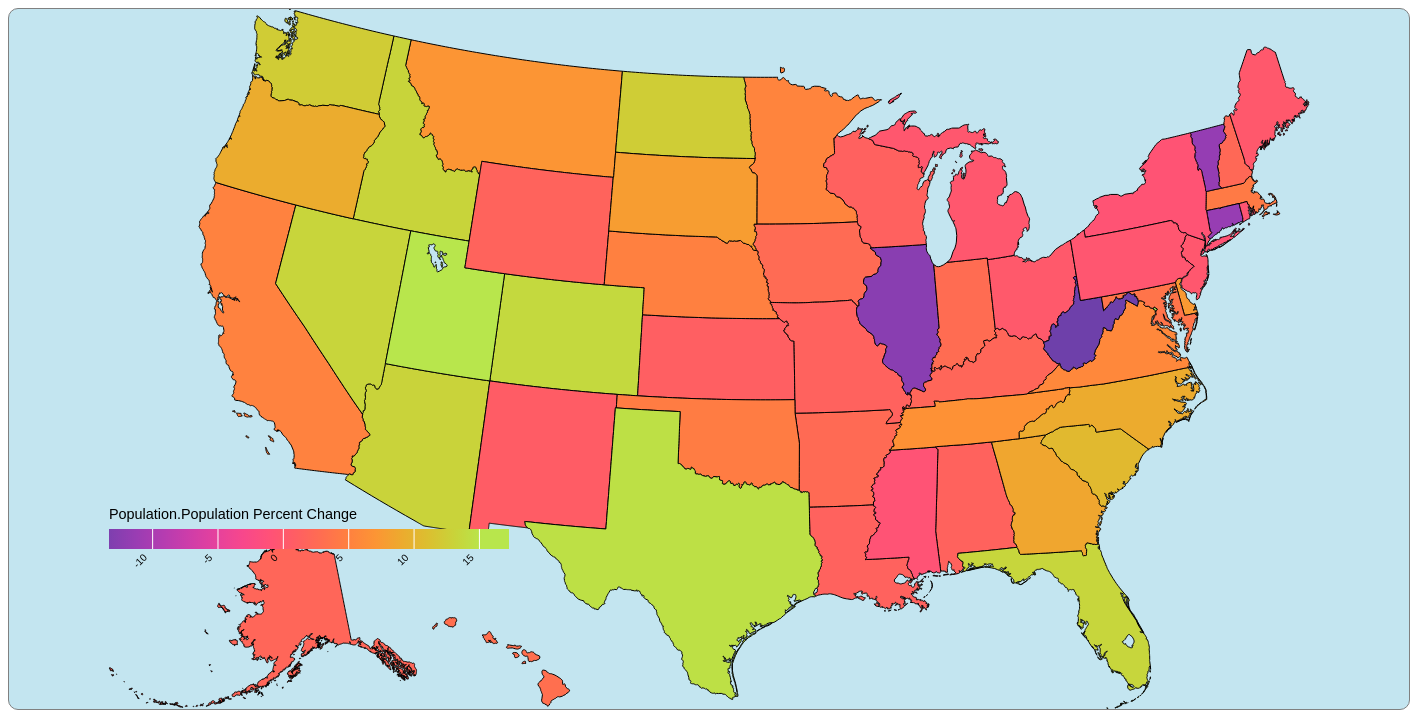
D3 v5 page, settled after 480 driven frames (8 s of simulated time); the page loaded 2 data file(s).


// ── scripts/project.js
var mapSvg, barSvg;
var mapData, stateData, attribute, centered;

// This will run when the page loads
document.addEventListener('DOMContentLoaded', () => {
    mapSvg = d3.select('#map').attr('width' , 1440).attr('height' , 600);
    barSvg = d3.select('#barchart').attr('width' , 30).attr('height' , 300);


    // Load both files before doing anything else
    Promise.all([d3.json('data/us.geojson'),
                 d3.csv('data/state_demographics.csv')])
                 .then(function(values){

    attribute = 'Population.Population Percent Change'
        
        mapData = values[0];
        stateData = values[1];
        d3.select('#tooltip').style("opacity", 0)
        d3.select('#bar').style("opacity", 0)
        
        drawMap(attribute);
        fillDropDown(stateData);
       
    });
});
//Fill dropdown
function fillDropDown(stateData)
{
    var dropDown = d3.select("#attribute-select")
    .append("select")
    .attr("class", "selection")
    .attr("name", "country-list");
stateData.columns.shift()
  var options = dropDown.selectAll("option")
    .data(stateData.columns)
    .enter()
    .append("option");
  options.text(function(d , i) {
      return stateData.columns[i];
    })
    .attr("value", function(d , i) {
      return stateData.columns[i];
    })

  

//   mydropDown(dataset);
  d3.select("#attribute-select select.selection")
    .on("change",function(d){
       attribute =  d3.select('#attribute-select select.selection').property('value')
                drawMap(attribute)
})

}

// Draw the map in the #map svg
function drawMap(attribute) {
   
    
    d3.select("div#wrapper svg#map g").remove();
    // create the map projection and geoPath
    let usaProjection = d3.geoAlbersUsa().fitSize([+mapSvg.style('width').replace('px',''),
                                                  +mapSvg.style('height').replace('px','')], 
                                                  mapData);
    let geoPath = d3.geoPath()
                    .projection(usaProjection);
    

    facts = { att: {} }
    for (i in stateData) {
      facts.att[stateData[i]["State"]] = +stateData[i][attribute]
}
    // Get the min and max value for the selected attribute based on the currently selected year
    let extent =d3.extent(Object.values(facts.att));    

    // Set the selected color scale based on the #color-scale-select dropdown value
    let selectedColor = 'interpolateWarm';
    selectedColor = d3['interpolateWarm'];
    let colorScale = d3.scaleSequential(selectedColor)
    .domain(extent);



    // Draw the map
    
    let g = mapSvg.append('g');
    let map = g.append("g")
    map.selectAll('.stateMap')
          .data(mapData.features)
          .enter()
          .append('path')
            .attr('d',geoPath)
            .classed('stateMap',true)
            .attr("stroke-width" , '1px')
            .attr('id', d => `${d.properties.name}_state`.replaceAll(' ','_'))
            .attr('fill' , function(d){ 
                if(facts.att[d.properties.name] === undefined){
                    return 'white' }
                else{
                    return colorScale(facts.att[d.properties.name]) } 
                })
            .on('mouseover', function(d,i) {
                d3.select(this).attr("stroke-width" , '4px')
                d3.select('#tooltip').style("opacity", 1)
            })           
            .on('mousemove', function(d,i) {
                d3.select("#tooltip").style("opacity", 1)
                .html("State: " + d.properties.name+  "<br/>" + attribute +": " +facts.att[d.properties.name] )
                .style("left", (d3.event.pageX + 10) + "px")
                .style("top", (d3.event.pageY - 15) + "px");
            })
            .on('mouseout', function(d,i) {
               d3.select(this).attr("stroke-width" , '1px')
               d3.select('#tooltip').style("opacity", 0)
            })
            .on('click', function(d,i) {
                drawbarChart(map, d.properties.name , stateData , attribute , d , geoPath)
                d3.select('#tooltip').style("opacity", 0)
                
            })
        
    var zoom = d3.zoom()
            .scaleExtent([1, 8])
            .on('zoom', function() {
                g.selectAll('path')
                .attr('transform', d3.event.transform);
            });
    map.call(zoom);
   
    // draw the map color key
    drawColorScale(g, attribute, colorScale);
    
}

// This function will draw the color legend below the map
function drawColorScale(g, attribute, colorScale) {
    d3.selectAll('div#wrapper svg#map g text').remove()
    d3.selectAll('div#wrapper svg#map g g.colorLegend').remove() 
    d3.selectAll('div#wrapper svg#map g defs').remove()         
    const linearGradient = g.append("defs")
                            .append("linearGradient")
                            .attr("id", "linear-gradient");
    linearGradient.selectAll("stop")
                  .data(colorScale.ticks()
                  .map((t, i, n) => ({ 
                    offset: `${100*i/n.length}%`, 
                    color: colorScale(t) })))
                  .enter()
                    .append("stop")
                    .attr("offset", d => d.offset)
                    .attr("stop-color", d => d.color);
    g.append("rect")
     .attr('transform', `translate(100,520)`)
     .attr("width", 400)
     .attr("height", 20)
     .style("fill", "url(#linear-gradient)");
    const colorAxis = d3.axisBottom(d3.scaleLinear()
                        .domain(colorScale.domain())
                        .range([0,400]))
                        .ticks(5).tickSize(-20);
    g.append('g').call(colorAxis)
     .attr('class','colorLegend')
     .attr('transform','translate(100,540)')
     .selectAll('text')
     .style('text-anchor','end')
     .attr('dx','-10px')
     .attr('dy', '0px')
     .attr('transform','rotate(-45)');
    g.append('text')
     .attr('x',100)
     .attr('y',510)
     .style('font-size','.9em')
     .text(attribute);
     
}

// Draw the bar chart in the #barchart svg using 
// the provided state (e.g., `Arizona')
function drawbarChart(map, state , dataset , attribute , d , geoPath) {

    var x, y, k;

    var width = 300, height = 200;
    var margin = {top: 20, right: 20, bottom: 30, left: 100}

    if (d && centered !== d) {
      centered = d;
      d3.select("#bar") .style("left", (d3.event.pageX + 10) + "px")
      .style("top", (d3.event.pageY - 15) + "px").style("opacity", 1);
    } else {
      centered = null;
      d3.select("#bar").style("left", "1000px")
      .style("top", (100) + "px").style("opacity", 0);
    }
  

   d3.select('#bar').attr('width' , '20px').attr('height' , '20px').style('border-radius' , '50%')
   barSvg.attr('width' , '20px').attr('height' , '20px')

   d3.select('#bar').transition().duration(1200).style('border-radius' , '0%')
   barSvg.transition().duration(1200)
              .attr('width', '350px').attr('height', '350px').style('border-radius' , '5px');


    map.selectAll("g path")
        .classed("active", centered && function(d) { return d === centered; })
        
        
  
    map.transition()
        .duration(750)
        .attr("transform", "translate(" + width / 2 + "," + height / 2 + ")scale(" + k + ")translate(" + -x + "," + -y + ")");


    d3.select("div#wrapper svg#barchart g").remove();
    let data = dataset;
    attributesList = ["Miscellaneous.Percent Female","Ethnicities.White Alone","Ethnicities.Black Alone","Ethnicities.American Indian and Alaska Native Alone","Ethnicities.Asian Alone","Ethnicities.Native Hawaiian and Other Pacific Islander Alone","Ethnicities.Two or More Races","Ethnicities.Hispanic or Latino","Ethnicities.White Alone, not Hispanic or Latino"];
    // //filter data for selected state
    let stateData = data.filter( d => d["State"] == state);

    dataSet = []
    for (i in attributesList)
    {
      dataSet.push({name:attributesList[i] , values:parseInt(stateData[0][attributesList[i]]) })

    }

    let bar = barSvg
  .append("g")
    .attr("transform", 
    "translate(" + margin.left + "," + margin.top + ")");
    
    var x = d3.scaleBand()
    .range([0, width-80])
    .padding(0.1);
    var y = d3.scaleLinear()
    .range([height, 0]);

     // Scale the range of the data in the domains
  x.domain(dataSet.map(function(d) { return d.name; }));
  y.domain([0, d3.max(dataSet, function(d) { return d.values; })]);


  // append the rectangles for the bar chart
  bar.selectAll(".bar")
      .data(dataSet)
    .enter().append("rect")
      .attr("class", "bar")
      .attr('fill' , 'rgb(110, 64, 170)')
      .attr("x", function(d) { return x(d.name); })
      .attr("width", x.bandwidth())
      .attr("y",  d => { return height; })
      .attr("height", 0)
          .transition()
          .duration(750)
          .delay(function (d, i) {
              return i * 150;
          })
      .attr("y", function(d) { return y(d.values); })
      .attr("height", function(d) {  return height - y(d.values); });

      // add the x Axis
  bar.append("g")
  .attr("transform", "translate(0," + height + ")")
  .call(d3.axisBottom(x)).selectAll("text")
  .attr("transform", "translate(-10,0)rotate(-45)")
  .style("text-anchor", "end");;

// add the y Axis
bar.append("g")
  .call(d3.axisLeft(y));

  console.log("asaaaaaaaaaaaaaaaaaaaaaaaaaaaaaaaaaaaaaaaaaaa");
  //add button for closing popup
  ract = bar.append("g")
  ract
  .append("rect")
  .attr("x", width-60)
  .attr('height' , 12)
  .attr('width' , 12)
  .attr("y", -10)
ract
  .append("text")
      .attr("x", width - 59)
      .attr("y", 0)
      .attr("fill" , 'white')
      .text('x')
      .style('cursor' , 'pointer')
      .on('click' , function(){d3.select("#bar").style("left", "1000px")
      .style("top", (100) + "px").style("opacity", 0);})

}

### data: data/state_demographics.csv
State, Population.Population Percent Change, Population.2014 Population, Population.2010 Population, Age.Percent Under 5 Years, Age.Percent Under 18 Years, Age.Percent 65 and Older, Miscellaneous.Percent Female, Ethnicities.White Alone, Ethnicities.Black Alone, Ethnicities.American Indian and Alaska N…, Ethnicities.Asian Alone, Ethnicities.Native Hawaiian and Other Pa…, Ethnicities.Two or More Races, Ethnicities.Hispanic or Latino, Ethnicities.White Alone, not Hispanic or…, Miscellaneous.Veterans, Miscellaneous.Foreign Born, Housing.Housing Units, Housing.Homeownership Rate, Housing.Median Value of Owner-Occupied U…, Housing.Households, Housing.Persons per Household, Miscellaneous.Living in Same House +1 Ye…
Connecticut, -10.2, 3605944, 3574097, 5.1, 20.4, 17.7, 51.2, 79.7, 12.2, 0.6, 5.0, 0.1, 2.5, 16.9, 65.9, 167521, 14.6, 1524992, 66.1, 275400, 1370746, 2.53, 87.9
Delaware, 8.4, 989948, 897934, 5.6, 20.9, 19.4, 51.7, 69.2, 23.2, 0.7, 4.1, 0.1, 2.7, 9.6, 61.7, 65438, 9.6, 443781, 71.2, 251100, 363322, 2.57, 87.4
District of Columbia, 17.3, 689545, 601723, 6.4, 18.2, 12.4, 52.6, 46.0, 46.0, 0.6, 4.5, 0.1, 2.9, 11.3, 37.5, 26156, 13.7, 322793, 41.6, 601500, 284386, 2.3, 80.5
Florida, 14.2, 21538187, 18801310, 5.3, 19.7, 20.9, 51.1, 77.3, 16.9, 0.5, 3.0, 0.1, 2.2, 26.4, 53.2, 1440338, 20.7, 9673682, 65.4, 215300, 7736311, 2.65, 84.5
Georgia, 9.6, 10711908, 9687653, 6.2, 23.6, 14.3, 51.4, 60.2, 32.6, 0.5, 4.4, 0.1, 2.2, 9.9, 52.0, 629302, 10.1, 4378391, 63.3, 176000, 3758798, 2.7, 84.9
Hawaii, 4.1, 1455271, 1360301, 6.0, 21.2, 19.0, 50.0, 25.5, 2.2, 0.4, 37.6, 10.1, 24.2, 10.7, 21.7, 101975, 18.5, 550273, 58.9, 615300, 459424, 3.0, 86.6
Alabama, 2.6, 5024279, 4779736, 6.0, 22.2, 17.3, 51.7, 69.1, 26.8, 0.7, 1.5, 0.1, 1.8, 4.6, 65.3, 330207, 3.5, 2284847, 68.8, 142700, 1867893, 2.55, 86.3
Alaska, 3.0, 733391, 710231, 7.0, 24.6, 12.5, 47.9, 65.3, 3.7, 15.6, 6.5, 1.4, 7.5, 7.3, 60.2, 65186, 7.8, 319854, 64.3, 270400, 253346, 2.8, 82.1
Arizona, 13.9, 7151502, 6392017, 5.9, 22.5, 18.0, 50.3, 82.6, 5.2, 5.3, 3.7, 0.3, 2.9, 31.7, 54.1, 488061, 13.3, 3075981, 64.4, 225500, 2571268, 2.68, 82.6
Arkansas, 3.5, 3011524, 2915918, 6.2, 23.2, 17.4, 50.9, 79.0, 15.7, 1.0, 1.7, 0.4, 2.2, 7.8, 72.0, 197138, 4.8, 1389129, 65.6, 127800, 1158071, 2.52, 84.6
California, 6.1, 39538223, 37253956, 6.0, 22.5, 14.8, 50.3, 71.9, 6.5, 1.6, 15.5, 0.5, 4.0, 39.4, 36.5, 1574531, 26.8, 14366336, 54.8, 505000, 13044266, 2.95, 87.1
Colorado, 14.5, 5773714, 5029196, 5.8, 21.9, 14.6, 49.6, 86.9, 4.6, 1.6, 3.5, 0.2, 3.1, 21.8, 67.7, 373795, 9.7, 2464164, 65.2, 343300, 2148994, 2.56, 82.0
Louisiana, 2.5, 4657757, 4533372, 6.5, 23.4, 15.9, 51.2, 62.8, 32.8, 0.8, 1.8, 0.1, 1.8, 5.3, 58.4, 243335, 4.2, 2089777, 65.6, 163100, 1739497, 2.61, 87.2
Maine, 1.2, 1362359, 1328361, 4.7, 18.5, 21.2, 51.0, 94.4, 1.7, 0.7, 1.3, 0.0, 1.8, 1.8, 93.0, 103776, 3.6, 750939, 72.3, 190400, 559921, 2.32, 86.6
Montana, 8.0, 1084225, 989415, 5.7, 21.4, 19.3, 49.7, 88.9, 0.6, 6.7, 0.9, 0.1, 2.8, 4.1, 85.9, 85350, 2.2, 519935, 68.1, 230600, 427871, 2.39, 84.1
Nebraska, 5.9, 1961504, 1826341, 6.8, 24.6, 16.2, 50.0, 88.1, 5.2, 1.5, 2.7, 0.1, 2.3, 11.4, 78.2, 117466, 7.2, 851227, 66.1, 155800, 759176, 2.45, 84.1
Nevada, 14.1, 3104614, 2700551, 6.0, 22.5, 16.1, 49.8, 73.9, 10.3, 1.7, 8.7, 0.8, 4.6, 29.2, 48.2, 207767, 19.4, 1285684, 56.3, 267900, 1098602, 2.67, 82.1
New Hampshire, 3.3, 1377529, 1316470, 4.7, 18.8, 18.7, 50.4, 93.1, 1.8, 0.3, 3.0, 0.0, 1.8, 4.0, 89.8, 96098, 6.1, 642315, 71.1, 261700, 532037, 2.46, 86.1
Idaho, 14.0, 1839106, 1567582, 6.5, 25.1, 16.3, 49.9, 93.0, 0.9, 1.7, 1.6, 0.2, 2.6, 12.8, 81.6, 116157, 6.0, 751105, 70.0, 212300, 630008, 2.68, 82.8
Illinois, -11.2, 12812508, 12830632, 5.9, 22.2, 16.1, 50.9, 76.8, 14.6, 0.6, 5.9, 0.1, 2.1, 17.5, 60.8, 570264, 14.1, 5388066, 66.1, 194500, 4846134, 2.57, 87.3
Indiana, 3.8, 6785528, 6483802, 6.2, 23.3, 16.1, 50.7, 84.8, 9.9, 0.4, 2.6, 0.1, 2.2, 7.3, 78.4, 380690, 5.2, 2921032, 69.1, 141700, 2570419, 2.52, 85.3
Iowa, 3.6, 3190369, 3046355, 6.2, 23.0, 17.5, 50.2, 90.6, 4.1, 0.5, 2.7, 0.2, 2.0, 6.3, 85.0, 185671, 5.3, 1418626, 71.1, 147800, 1265473, 2.4, 85.2
Kansas, 2.1, 2937880, 2853118, 6.4, 24.0, 16.3, 50.2, 86.3, 6.1, 1.2, 3.2, 0.1, 3.1, 12.2, 75.4, 176444, 7.1, 1288401, 66.3, 151900, 1129227, 2.51, 83.8
Kentucky, 3.0, 4505836, 4339367, 6.1, 22.4, 16.8, 50.7, 87.5, 8.5, 0.3, 1.6, 0.1, 2.0, 3.9, 84.1, 267594, 3.9, 2006358, 67.2, 141000, 1734618, 2.49, 84.9
Oklahoma, 5.5, 3959353, 3751351, 6.5, 24.1, 16.1, 50.5, 74.0, 7.8, 9.4, 2.4, 0.2, 6.3, 11.1, 65.0, 270775, 6.0, 1749464, 65.6, 136800, 1480061, 2.58, 83.2
Oregon, 10.1, 4237256, 3831074, 5.4, 20.5, 18.2, 50.4, 86.7, 2.2, 1.8, 4.9, 0.5, 4.0, 13.4, 75.1, 283045, 9.9, 1808465, 62.4, 312200, 1611982, 2.51, 82.9
Maryland, 4.7, 6177224, 5773552, 6.0, 22.1, 15.9, 51.6, 58.5, 31.1, 0.6, 6.7, 0.1, 2.9, 10.6, 50.0, 365356, 15.2, 2470316, 66.9, 314800, 2205204, 2.67, 86.4
Massachusetts, 5.3, 7029917, 6547629, 5.2, 19.6, 17.0, 51.5, 80.6, 9.0, 0.5, 7.2, 0.1, 2.6, 12.4, 71.1, 303534, 16.8, 2928732, 62.4, 381600, 2617497, 2.52, 87.3
Michigan, 1.0, 10077331, 9883640, 5.7, 21.5, 17.7, 50.7, 79.2, 14.1, 0.7, 3.4, 0.0, 2.5, 5.3, 74.7, 549526, 6.9, 4629611, 71.2, 154900, 3935041, 2.47, 86.2
Minnesota, 6.3, 5706494, 5303925, 6.2, 23.1, 16.3, 50.2, 83.8, 7.0, 1.4, 5.2, 0.1, 2.6, 5.6, 79.1, 300044, 8.5, 2477753, 71.6, 223900, 2185603, 2.49, 85.9
Tennessee, 7.6, 6910840, 6346105, 6.0, 22.1, 16.7, 51.2, 78.4, 17.1, 0.5, 2.0, 0.1, 2.0, 5.7, 73.5, 431274, 5.1, 3028213, 66.3, 167200, 2597292, 2.52, 85.5
Texas, 15.3, 29145505, 25145561, 6.9, 25.5, 12.9, 50.3, 78.7, 12.9, 1.0, 5.2, 0.1, 2.1, 39.7, 41.2, 1453450, 17.0, 11283353, 62.0, 172500, 9691647, 2.85, 84.4
Utah, 16.0, 3271616, 2763885, 7.7, 29.0, 11.4, 49.6, 90.6, 1.5, 1.6, 2.7, 1.1, 2.6, 14.4, 77.8, 120447, 8.5, 1133521, 70.2, 279100, 977313, 3.12, 83.1
Vermont, -10.3, 643077, 625741, 4.7, 18.3, 20.0, 50.6, 94.2, 1.4, 0.4, 1.9, 0.0, 2.0, 2.0, 92.6, 36988, 4.7, 339439, 70.8, 227700, 260029, 2.3, 86.7
Virginia, 6.7, 8631393, 8001024, 5.9, 21.8, 15.9, 50.8, 69.4, 19.9, 0.5, 6.9, 0.1, 3.2, 9.8, 61.2, 677533, 12.4, 3562143, 66.3, 273100, 3151045, 2.61, 84.7
… [head cut at 6 KiB]
### data: data/us.geojson
{
 "type": "FeatureCollection",
 "features": [
  {
   "type": "Feature",
   "id": 25,
   "properties": {
    "objectid": 3452,
    "adm1_code": "USA-3513",
    "objectid_1": 3582,
    "diss_me": 3513,
    "iso_3166_2": "US-MA",
    "wikipedia": "http://en.wikipedia.org/wiki/Massachuset…",
    "sr_sov_a3": "US1",
    "sr_adm0_a3": "USA",
    "sr_gu_a3": "USA",
    "sr_su_a3": "USB",
    "sr_subunit": "U.S.A.",
    "sr_brk_a3": "USB",
    "sr_br_name": null,
    "iso_a2": "US",
    "adm0_sr": 6,
    "admin0_lab": 2,
    "name": "Massachusetts",
    "name_alt": "Commonwealth of Massachusetts|MA|Mass.",
    "name_local": null,
    "type": "State",
    "type_en": "State",
    "code_hasc": "US.MA",
    "note": null,
    "hasc_maybe": null,
    "region": "Northeast",
    "region_cod": null,
    "region_big": "New England",
    "big_code": null,
    "provnum_ne": 0,
    "gadm_level": 1,
    "check_me": 0,
    "scalerank": 2,
    "datarank": 1,
    "abbrev": "Mass.",
    "postal": "MA",
    "area_sqkm": 0.0,
    "sameascity": -99,
    "map_color": 1,
    "labelrank": 0,
    "orig_fid": 6244,
    "...": "6 more keys"
   },
   "geometry": {
    "type": "MultiPolygon",
    "coordinates": "[... 8 items]"
   }
  },
  {
   "type": "Feature",
   "id": 32,
   "properties": {
    "objectid": 3453,
    "adm1_code": "USA-3514",
    "objectid_1": 6403,
    "diss_me": 3514,
    "iso_3166_2": "US-MN",
    "wikipedia": "http://en.wikipedia.org/wiki/Minnesota",
    "sr_sov_a3": "US1",
    "sr_adm0_a3": "USA",
    "sr_gu_a3": "USA",
    "sr_su_a3": "USB",
    "sr_subunit": "U.S.A.",
    "sr_brk_a3": "USB",
    "sr_br_name": null,
    "iso_a2": "US",
    "adm0_sr": 1,
    "admin0_lab": 2,
    "name": "Minnesota",
    "name_alt": "MN|Minn.",
    "name_local": null,
    "type": "State",
    "type_en": "State",
    "code_hasc": "US.MN",
    "note": null,
    "hasc_maybe": null,
    "region": "Midwest",
    "region_cod": null,
    "region_big": "West North Central",
    "big_code": null,
    "provnum_ne": 0,
    "gadm_level": 1,
    "check_me": 10,
    "scalerank": 2,
    "datarank": 1,
    "abbrev": "Minn.",
    "postal": "MN",
    "area_sqkm": 0.0,
    "sameascity": -99,
    "map_color": 1,
    "labelrank": 0,
    "orig_fid": 6247,
    "...": "6 more keys"
   },
   "geometry": {
    "type": "MultiPolygon",
    "coordinates": "[... 2 items]"
   }
  },
  {
   "type": "Feature",
   "id": 30,
   "properties": {
    "objectid": 3454,
    "adm1_code": "USA-3515",
    "objectid_1": 6438,
    "diss_me": 3515,
    "iso_3166_2": "US-MT",
    "wikipedia": "http://en.wikipedia.org/wiki/Montana",
    "sr_sov_a3": "US1",
    "sr_adm0_a3": "USA",
    "sr_gu_a3": "USA",
    "sr_su_a3": "USB",
    "sr_subunit": "U.S.A.",
    "sr_brk_a3": "USB",
    "sr_br_name": null,
    "iso_a2": "US",
    "adm0_sr": 1,
    "admin0_lab": 2,
    "name": "Montana",
    "name_alt": "MT|Mont.",
    "name_local": null,
    "type": "State",
    "type_en": "State",
    "code_hasc": "US.MT",
    "note": null,
    "hasc_maybe": null,
    "region": "West",
    "region_cod": null,
    "region_big": "Mountain",
    "big_code": null,
    "provnum_ne": 0,
    "gadm_level": 1,
    "check_me": 0,
    "scalerank": 2,
    "datarank": 1,
    "abbrev": "Mont.",
    "postal": "MT",
    "area_sqkm": 0.0,
    "sameascity": -99,
    "map_color": 1,
    "labelrank": 0,
    "orig_fid": 6248,
    "...": "6 more keys"
   },
   "geometry": {
    "type": "Polygon",
    "coordinates": "[... 1 items]"
   }
  },
  {
   "type": "Feature",
   "id": 38,
   "properties": {
    "objectid": 3455,
    "adm1_code": "USA-3516",
    "objectid_1": 6439,
    "diss_me": 3516,
    "iso_3166_2": "US-ND",
    "wikipedia": "http://en.wikipedia.org/wiki/North_Dakot…",
    "sr_sov_a3": "US1",
    "sr_adm0_a3": "USA",
    "sr_gu_a3": "USA",
    "sr_su_a3": "USB",
    "sr_subunit": "U.S.A.",
    "sr_brk_a3": "USB",
    "sr_br_name": null,
    "iso_a2": "US",
    "adm0_sr": 1,
    "admin0_lab": 2,
    "name": "North Dakota",
    "name_alt": "ND|N.D.",
    "name_local": null,
    "type": "State",
    "type_en": "State",
    "code_hasc": "US.ND",
    "note": null,
    "hasc_maybe": null,
    "region": "Midwest",
    "region_cod": null,
    "region_big": "West North Central",
    "big_code": null,
    "provnum_ne": 0,
    "gadm_level": 1,
    "check_me": 0,
    "scalerank": 2,
    "datarank": 1,
    "abbrev": "N.D.",
    "postal": "ND",
    "area_sqkm": 0.0,
    "sameascity": -99,
    "map_color": 1,
    "labelrank": 0,
    "orig_fid": 6249,
    "...": "6 more keys"
   },
   "geometry": {
    "type": "Polygon",
    "coordinates": "[... 1 items]"
   }
  },
  {
   "type": "Feature",
   "id": 15,
   "properties": {
    "objectid": 3456,
    "adm1_code": "USA-3517",
    "objectid_1": 535,
    "diss_me": 3517,
    "iso_3166_2": "US-HI",
    "wikipedia": "http://en.wikipedia.org/wiki/Hawaii",
    "sr_sov_a3": "US1",
    "sr_adm0_a3": "USA",
    "sr_gu_a3": "USA",
    "sr_su_a3": "USH",
    "sr_subunit": "Hawaii",
    "sr_brk_a3": "USH",
    "sr_br_name": null,
    "iso_a2": "US",
    "adm0_sr": 8,
    "admin0_lab": 2,
    "name": "Hawaii",
    "name_alt": "HI|Hawaii",
    "name_local": null,
    "type": "State",
    "type_en": "State",
    "code_hasc": "US.HI",
    "note": null,
    "hasc_maybe": null,
    "region": "West",
    "region_cod": null,
    "region_big": "Pacific",
    "big_code": null,
    "provnum_ne": 0,
    "gadm_level": 1,
    "check_me": 0,
    "scalerank": 2,
    "datarank": 1,
    "abbrev": "Hawaii",
    "postal": "HI",
    "area_sqkm": 0.0,
    "sameascity": -99,
    "map_color": 1,
    "labelrank": 0,
    "orig_fid": 6262,
    "...": "6 more keys"
   },
   "geometry": {
    "type": "MultiPolygon",
    "coordinates": "[... 14 items]"
   }
  },
  {
   "type": "Feature",
   "id": 16,
   "properties": {
    "objectid": 3457,
    "adm1_code": "USA-3518",
    "objectid_1": 6440,
    "diss_me": 3518,
    "iso_3166_2": "US-ID",
    "wikipedia": "http://en.wikipedia.org/wiki/Idaho",
    "sr_sov_a3": "US1",
    "sr_adm0_a3": "USA",
    "sr_gu_a3": "USA",
    "sr_su_a3": "USB",
    "sr_subunit": "U.S.A.",
    "sr_brk_a3": "USB",
… [head cut at 6 KiB]